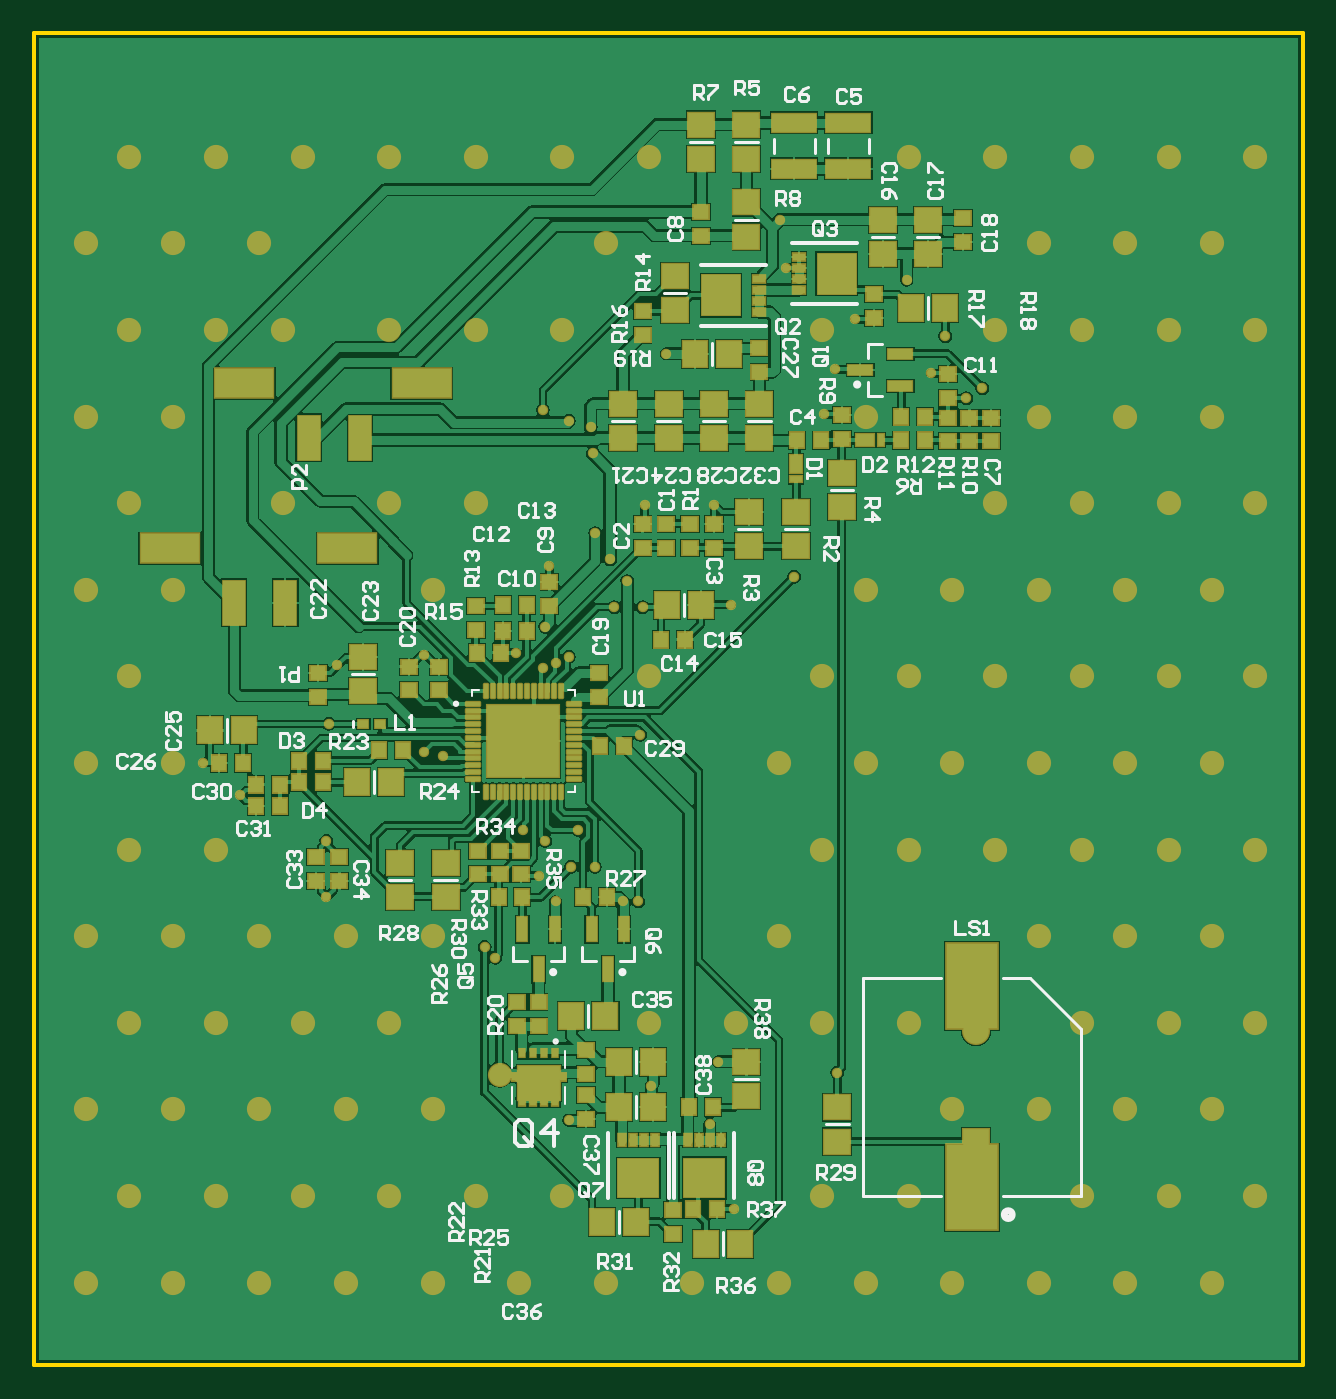
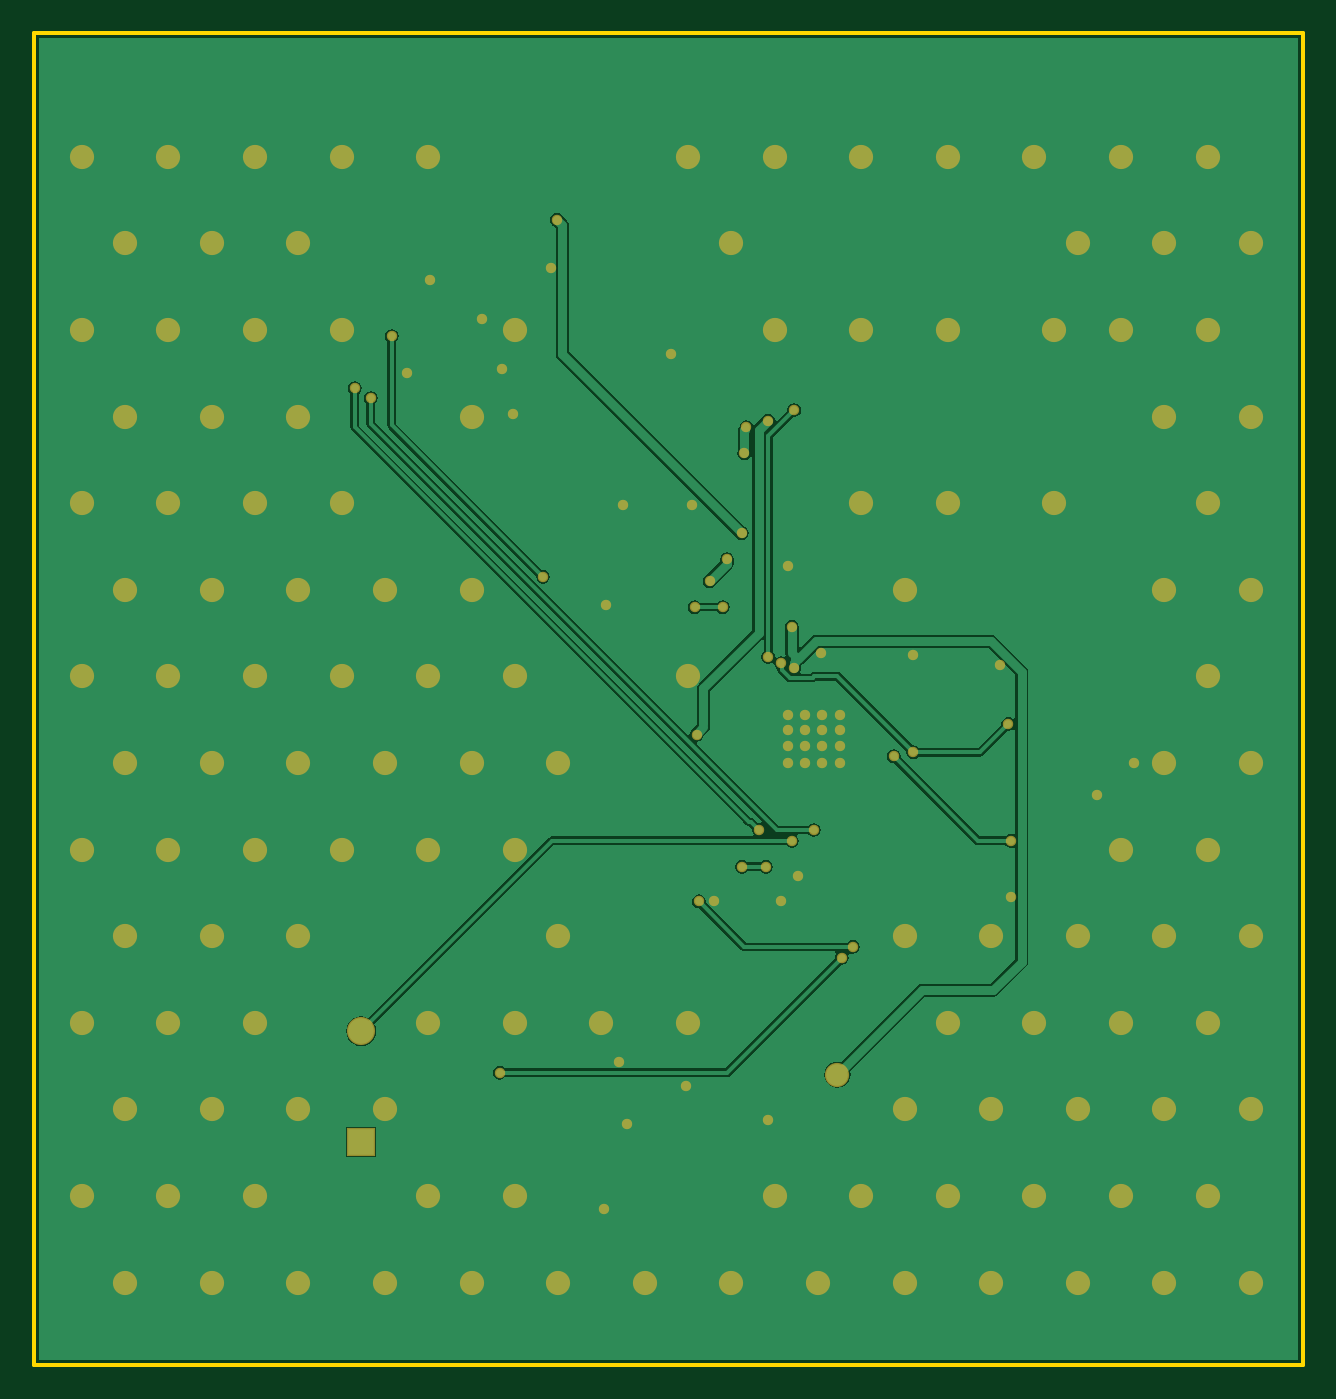
Circuit board: 7 layer files. Board 74.4 x 78.1 mm.
- bottom_copper: TransmitterBoard.GBL (17923 bytes)
- bottom_silk: TransmitterBoard.GBO (268 bytes)
- bottom_mask: TransmitterBoard.GBS (5070 bytes)
- outline: TransmitterBoard.GKO (391 bytes)
- top_copper: TransmitterBoard.GTL (76971 bytes)
- top_silk: TransmitterBoard.GTO (35467 bytes)
- top_mask: TransmitterBoard.GTS (11826 bytes)

=== bottom_copper: TransmitterBoard.GBL (17923 bytes, source omitted) ===
=== bottom_silk: TransmitterBoard.GBO ===
G04*
G04 #@! TF.GenerationSoftware,Altium Limited,Altium Designer,21.5.1 (32)*
G04*
G04 Layer_Color=32896*
%FSLAX25Y25*%
%MOIN*%
G70*
G04*
G04 #@! TF.SameCoordinates,64746D64-8A43-43D4-A90E-1700155CBDCF*
G04*
G04*
G04 #@! TF.FilePolarity,Positive*
G04*
G01*
G75*
M02*

=== bottom_mask: TransmitterBoard.GBS ===
G04*
G04 #@! TF.GenerationSoftware,Altium Limited,Altium Designer,21.5.1 (32)*
G04*
G04 Layer_Color=16711935*
%FSLAX25Y25*%
%MOIN*%
G70*
G04*
G04 #@! TF.SameCoordinates,64746D64-8A43-43D4-A90E-1700155CBDCF*
G04*
G04*
G04 #@! TF.FilePolarity,Negative*
G04*
G01*
G75*
%ADD42R,0.06496X0.06496*%
%ADD43C,0.06496*%
%ADD44C,0.05591*%
%ADD45C,0.02391*%
D42*
X505500Y212409D02*
D03*
D43*
Y238000D02*
D03*
D44*
X395500Y228000D02*
D03*
X450000Y240000D02*
D03*
X345500Y400000D02*
D03*
Y360000D02*
D03*
X570000Y440000D02*
D03*
X560000Y420000D02*
D03*
X570000Y400000D02*
D03*
X560000Y380000D02*
D03*
X570000Y360000D02*
D03*
X560000Y340000D02*
D03*
X570000Y320000D02*
D03*
X560000Y300000D02*
D03*
X570000Y280000D02*
D03*
X560000Y260000D02*
D03*
X570000Y240000D02*
D03*
X560000Y220000D02*
D03*
X570000Y200000D02*
D03*
X560000Y180000D02*
D03*
X550000Y440000D02*
D03*
X540000Y420000D02*
D03*
X550000Y400000D02*
D03*
X540000Y380000D02*
D03*
X550000Y360000D02*
D03*
X540000Y340000D02*
D03*
X550000Y320000D02*
D03*
X540000Y300000D02*
D03*
X550000Y280000D02*
D03*
X540000Y260000D02*
D03*
X550000Y240000D02*
D03*
X540000Y220000D02*
D03*
X550000Y200000D02*
D03*
X540000Y180000D02*
D03*
X530000Y440000D02*
D03*
X520000Y420000D02*
D03*
X530000Y400000D02*
D03*
X520000Y380000D02*
D03*
X530000Y360000D02*
D03*
X520000Y340000D02*
D03*
X530000Y320000D02*
D03*
X520000Y300000D02*
D03*
X530000Y280000D02*
D03*
X520000Y260000D02*
D03*
X530000Y240000D02*
D03*
X520000Y220000D02*
D03*
X530000Y200000D02*
D03*
X520000Y180000D02*
D03*
X510000Y440000D02*
D03*
Y400000D02*
D03*
Y360000D02*
D03*
X500000Y340000D02*
D03*
X510000Y320000D02*
D03*
X500000Y300000D02*
D03*
X510000Y280000D02*
D03*
X500000Y220000D02*
D03*
Y180000D02*
D03*
X490000Y440000D02*
D03*
X480000Y380000D02*
D03*
Y340000D02*
D03*
X490000Y320000D02*
D03*
X480000Y300000D02*
D03*
X490000Y280000D02*
D03*
Y240000D02*
D03*
Y200000D02*
D03*
X480000Y180000D02*
D03*
X470000Y400000D02*
D03*
Y320000D02*
D03*
X460000Y300000D02*
D03*
X470000Y280000D02*
D03*
X460000Y260000D02*
D03*
X470000Y240000D02*
D03*
Y200000D02*
D03*
X460000Y180000D02*
D03*
X440000D02*
D03*
X430000Y440000D02*
D03*
X420000Y420000D02*
D03*
X430000Y320000D02*
D03*
Y240000D02*
D03*
X420000Y180000D02*
D03*
X410000Y440000D02*
D03*
Y400000D02*
D03*
Y200000D02*
D03*
X400000Y180000D02*
D03*
X390000Y440000D02*
D03*
Y400000D02*
D03*
Y360000D02*
D03*
X380000Y340000D02*
D03*
Y260000D02*
D03*
Y220000D02*
D03*
X390000Y200000D02*
D03*
X380000Y180000D02*
D03*
X370000Y440000D02*
D03*
Y400000D02*
D03*
Y360000D02*
D03*
X360000Y260000D02*
D03*
X370000Y240000D02*
D03*
X360000Y220000D02*
D03*
X370000Y200000D02*
D03*
X360000Y180000D02*
D03*
X350000Y440000D02*
D03*
X340000Y420000D02*
D03*
Y260000D02*
D03*
X350000Y240000D02*
D03*
X340000Y220000D02*
D03*
X350000Y200000D02*
D03*
X340000Y180000D02*
D03*
X330000Y440000D02*
D03*
X320000Y420000D02*
D03*
X330000Y400000D02*
D03*
X320000Y380000D02*
D03*
Y340000D02*
D03*
Y300000D02*
D03*
X330000Y280000D02*
D03*
X320000Y260000D02*
D03*
X330000Y240000D02*
D03*
X320000Y220000D02*
D03*
X330000Y200000D02*
D03*
X320000Y180000D02*
D03*
X310000Y440000D02*
D03*
X300000Y420000D02*
D03*
X310000Y400000D02*
D03*
X300000Y380000D02*
D03*
X310000Y360000D02*
D03*
X300000Y340000D02*
D03*
X310000Y320000D02*
D03*
X300000Y300000D02*
D03*
X310000Y280000D02*
D03*
X300000Y260000D02*
D03*
X310000Y240000D02*
D03*
X300000Y220000D02*
D03*
X310000Y200000D02*
D03*
X300000Y180000D02*
D03*
D45*
X461684Y414373D02*
D03*
X430500Y225500D02*
D03*
X428500Y336000D02*
D03*
X421000Y347000D02*
D03*
X449500Y197000D02*
D03*
X417000Y371500D02*
D03*
X405500Y381500D02*
D03*
X416500Y377500D02*
D03*
X411500Y379000D02*
D03*
X405500Y322000D02*
D03*
X378000Y325000D02*
D03*
X356000Y309000D02*
D03*
X335500Y292500D02*
D03*
X449000Y336500D02*
D03*
X422000Y336000D02*
D03*
X411500Y324500D02*
D03*
X408500Y323000D02*
D03*
X355500Y269000D02*
D03*
Y282000D02*
D03*
X382500Y301500D02*
D03*
X378000Y302500D02*
D03*
X327000Y300000D02*
D03*
X407000Y345500D02*
D03*
X417600Y353000D02*
D03*
X428000Y306537D02*
D03*
X411500Y217500D02*
D03*
X394500Y255000D02*
D03*
X392000Y257500D02*
D03*
X427500Y268000D02*
D03*
X446000Y231000D02*
D03*
X473500Y228500D02*
D03*
X413600Y284500D02*
D03*
X417500Y276000D02*
D03*
X412000D02*
D03*
X404500Y274000D02*
D03*
X406000Y282000D02*
D03*
X463500Y343000D02*
D03*
X507000Y386516D02*
D03*
X400962Y284500D02*
D03*
X503244Y384244D02*
D03*
X444000Y216500D02*
D03*
X408500Y268000D02*
D03*
X424000D02*
D03*
X429000Y359500D02*
D03*
X460303Y425437D02*
D03*
X406000Y331500D02*
D03*
X498437Y398563D02*
D03*
X477500Y402500D02*
D03*
X425000Y342000D02*
D03*
X489500Y411500D02*
D03*
X434000Y394500D02*
D03*
X445000Y359500D02*
D03*
X495000Y390000D02*
D03*
X470500Y380500D02*
D03*
X473000Y391000D02*
D03*
X399356Y325500D02*
D03*
X403000Y307500D02*
D03*
X407000Y311000D02*
D03*
X395000D02*
D03*
X399000Y307500D02*
D03*
X403000Y311000D02*
D03*
X358000Y322500D02*
D03*
X395000Y300000D02*
D03*
X399000D02*
D03*
X403000D02*
D03*
Y304000D02*
D03*
X399000D02*
D03*
X395000D02*
D03*
Y307500D02*
D03*
X407000Y300000D02*
D03*
Y304000D02*
D03*
Y307500D02*
D03*
X399000Y311000D02*
D03*
M02*

=== outline: TransmitterBoard.GKO ===
G04*
G04 #@! TF.GenerationSoftware,Altium Limited,Altium Designer,21.5.1 (32)*
G04*
G04 Layer_Color=8388736*
%FSLAX25Y25*%
%MOIN*%
G70*
G04*
G04 #@! TF.SameCoordinates,64746D64-8A43-43D4-A90E-1700155CBDCF*
G04*
G04*
G04 #@! TF.FilePolarity,Positive*
G04*
G01*
G75*
%ADD14C,0.01000*%
D14*
X288000Y161000D02*
X581000D01*
Y468500D01*
X288000D02*
X581000D01*
X288000Y161000D02*
Y468500D01*
M02*

=== top_copper: TransmitterBoard.GTL (76971 bytes, source omitted) ===
=== top_silk: TransmitterBoard.GTO (35467 bytes, source omitted) ===
=== top_mask: TransmitterBoard.GTS (11826 bytes, source omitted) ===
